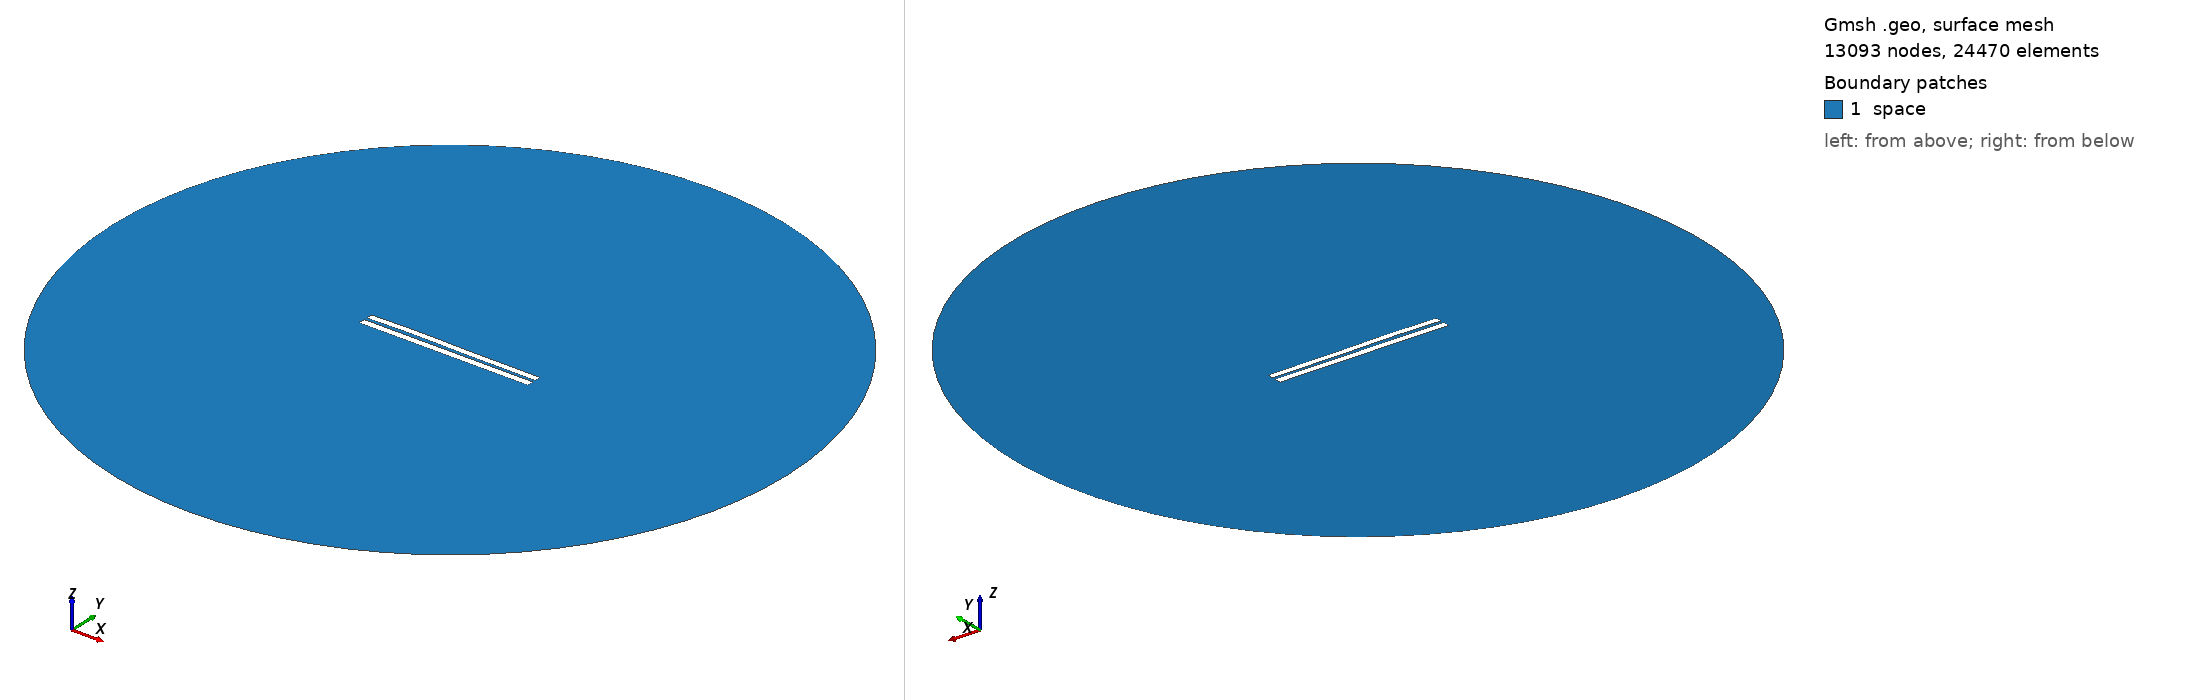

Gmsh geometry script, surface-meshed: 13093 nodes, 24470 surface elements. Boundary patches (legend numbers): 1 space. Left view from above one corner, right view from below the opposite corner. Legend entries are the model's physical surfaces. The drawing asked Gmsh for element sizes between 1% and 20% of the model's largest extent; the script's own settings can give other sizes.

=== 3999.geo (drawn) ===
//---------------------------------------
// Geometry kernel
//---------------------------------------

SetFactory("OpenCASCADE");



//---------------------------------------
// Parameters of the geometry
//---------------------------------------

// Overetch of the upper plate
overetch = 0.125;

// Distance between the plates
distance = 1.75;

// Discretization over the x axis (for the deformation)
nx = 50; 

// Length of the plate
L = 100 - overetch; 

// Number of modes
n = 4; 

// 1st mode coefficient
coeff(1) = -0.075;
beta(1) = 0.596864 * 3.1415926535 / L;

// 2nd mode coefficient
coeff(2) = 0.15;
beta(2) = 1.49418 * 3.1415926535 / L;

// 3rd mode coefficient
coeff(3) = 0.15;
beta(3) = 2.50025 * 3.1415926535 / L;

// 4th mode coefficient
coeff(4) = 0.07499999999999998;
beta(4) = 3.49999 * 3.1415926535 / L;



//---------------------------------------
// Upper plate (deformed rectangle)
//---------------------------------------

// Coordiantes of the upper plate
xmin = -50;
xmax = 50 - overetch;

// Height of the upper plate
yheight = 4 - 2 * overetch;

// Indexes of the points
UpperID[] = {};
LowerID[] = {};
LeftID[] = {};
RightID[] = {};

// Point index
p = 1;

// Horizontal edges
For i In {1:nx}
    x = xmin + (i-1)*(xmax - xmin)/(nx-1);

    y_bottom = distance / 2 + overetch;
    For j In {1:n}
        C = (Cosh(beta(j)*L) + Cos(beta(j)*L)) / (Sinh(beta(j)*L) + Sin(beta(j)*L));
        y_bottom  = y_bottom + coeff(j) * (Cosh(beta(j)*(x+50)) - Cos(beta(j)*(x+50)) - C * (Sinh(beta(j)*(x+50)) - Sin(beta(j)*(x+50))));
    EndFor

    y_top = y_bottom + yheight;

    Point(p) = {x, y_top, 0, 1.0};
    UpperID[i] = p;
    p = p + 1;

    Point(p) = {x, y_bottom, 0, 1.0};
    LowerID[i] = p;
    p = p + 1;
EndFor

// Create point lists
UpperPts[] = {}; LowerPts[] = {};
For i In {1:nx}
  UpperPts[] += {UpperID[i]};
  LowerPts[] += {LowerID[i]};
EndFor

// Build splines
Spline(1) = {UpperPts[]};
Spline(2) = {LowerPts[]};
Line(3) = {LowerPts[nx-1], UpperPts[nx-1]};
Line(4) = {LowerPts[0], UpperPts[0]};

// Build the plane surface
Curve Loop(1) = {2, 3, -1, -4};
Plane Surface(1) = {1};



//---------------------------------------
// Lower plate (rectangle)
//---------------------------------------

// Vertices
Point(1001) = {-50, -1, 0, 1.0};
Point(1002) = { 50, -1, 0, 1.0};
Point(1003) = { 50,  -5, 0, 1.0};
Point(1004) = {-50,  -5, 0, 1.0};

// Edges
Line(5) = {1001, 1002};
Line(6) = {1002, 1003};
Line(7) = {1003, 1004};
Line(8) = {1004, 1001};

// Plane surface
Line Loop(2) = {5, 6, 7, 8};
Plane Surface(2) = {2}; 



//---------------------------------------
// Outer (fictious) boundary
//---------------------------------------

// Points
Point(1005) = {0, 0, 0};       // Center
Point(1006) = {200, 0, 0};     // Start point
Point(1007) = {0, 200, 0};     // 90 degrees
Point(1008) = {-200, 0, 0};    // 180 degrees
Point(1009) = {0, -200, 0};    // 270 degrees

// Circle arcs (each needs start, center, end)
Circle(9) = {1006, 1005, 1007};
Circle(10) = {1007, 1005, 1008};
Circle(11) = {1008, 1005, 1009};
Circle(12) = {1009, 1005, 1006};

// Plane surface for the entire domain
Curve Loop(3) = {9, 10, 11, 12};
Surface(3) = {3};

// Subtract the plates from the whole domain to obtain the actual domain where we want to solve the equations
BooleanDifference{ Surface{3}; Delete; }{ Surface{1}; Surface{2}; Delete; }




//---------------------------------------
// Transfinite Lines/Curves
//---------------------------------------

// Set the number of points on the boundaries
r = 7;

// Plates
Transfinite Curve {1, 2} = 50*r Using Progression 1;
Transfinite Curve {3, 4} = 2*r Using Progression 1;
Transfinite Line {5, 7} = 50*r Using Progression 1;
Transfinite Line {6, 8} = 2*r Using Progression 1;

// Outer boundary
Transfinite Line {9, 10, 11, 12} = 20 Using Progression 1;



//---------------------------------------
// Physical groups
//---------------------------------------                

// Physical curves (boundaries)
Physical Line("force_segment", 10) = {2};
Physical Line("upper_plate", 11) = {1, 3, 4};
Physical Line("lower_plate", 12) = {5, 6, 7, 8};
Physical Line("boundary", 20) = {9, 10, 11, 12};

// Physical Surfaces
Physical Surface("space", 30) = {3};



//---------------------------------------
// 6. Generate the Mesh
//---------------------------------------

// 2D mesh generation
Mesh 2;
